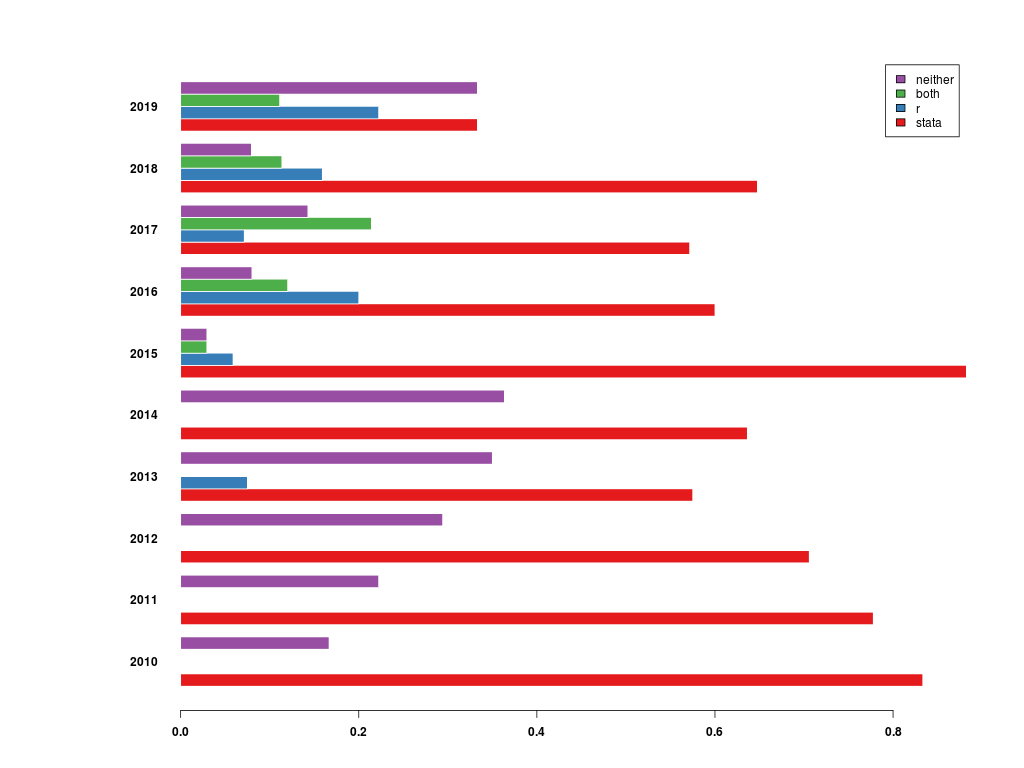

Values plotted in this chart, from the file beside it:
, 2010, 2011, 2012, 2013, 2014, 2015, 2016, 2017, 2018, 2019
stata, 0.8333, 0.7778, 0.7059, 0.575, 0.6364, 0.8824, 0.6, 0.5714, 0.6477, 0.3333
r, 0.0, 0.0, 0.0, 0.075, 0.0, 0.05882, 0.2, 0.07143, 0.1591, 0.2222
both, 0.0, 0.0, 0.0, 0.0, 0.0, 0.02941, 0.12, 0.2143, 0.1136, 0.1111
neither, 0.1667, 0.2222, 0.2941, 0.35, 0.3636, 0.02941, 0.08, 0.1429, 0.07955, 0.3333
